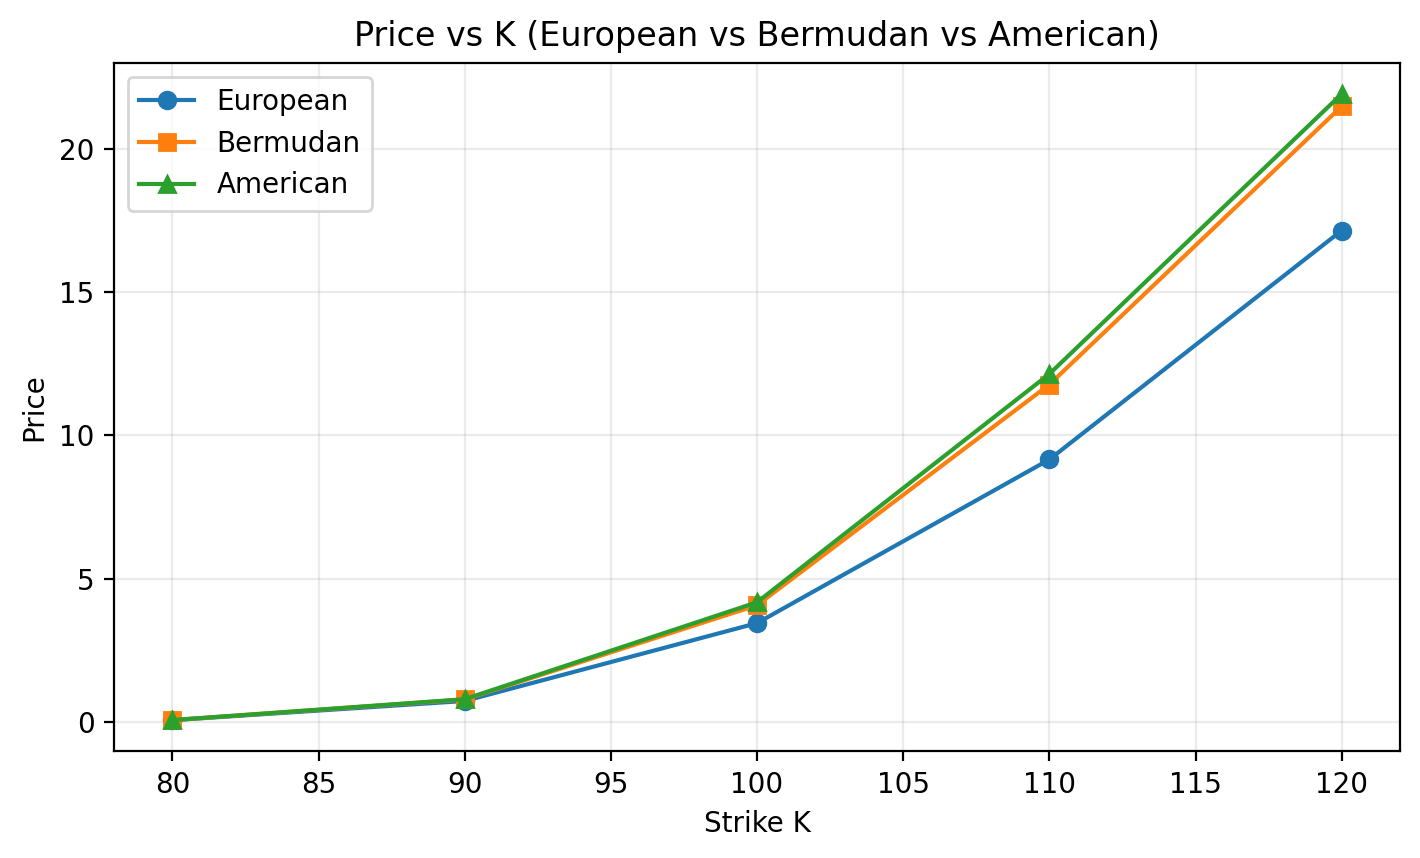

The file beside this chart, header and first rows:
style, K, price
euro, 80.0, 0.06467
euro, 90.0, 0.7336
euro, 100.0, 3.45
euro, 110.0, 9.162
euro, 120.0, 17.15
berm, 80.0, 0.06611
berm, 90.0, 0.7864
berm, 100.0, 4.075
berm, 110.0, 11.78
berm, 120.0, 21.49
amer, 80.0, 0.06644
amer, 90.0, 0.7955
amer, 100.0, 4.179
amer, 110.0, 12.14
amer, 120.0, 21.92
